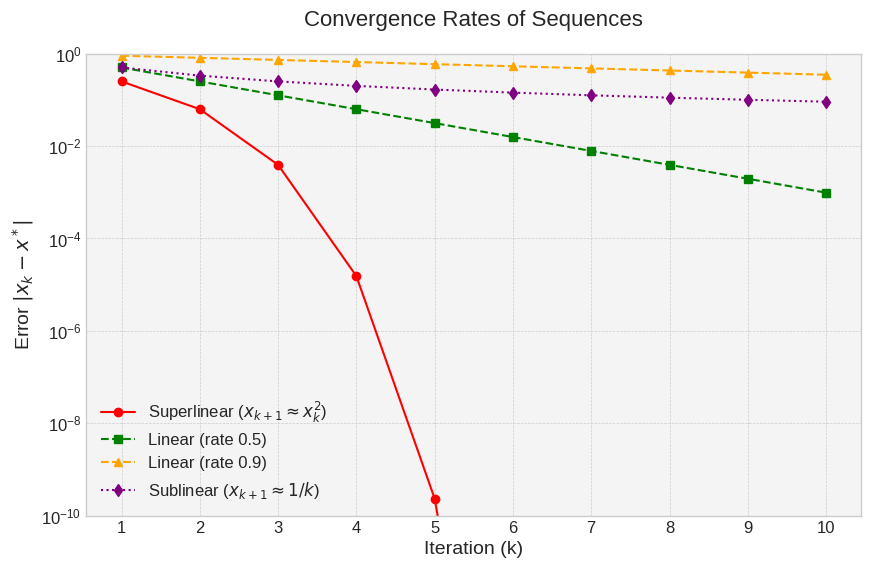

Write Python code to recreate this figure. (Note: this script raises an exception after producing the figure.)
import os
import numpy as np
import matplotlib.pyplot as plt
import seaborn as sns
from scipy.stats import norm, binom
from matplotlib.patches import ConnectionPatch, FancyArrowPatch, Circle, Ellipse, Polygon

# --- Configuration ---
OUTPUT_DIR = "images/appendix"
DPI = 300
BACKGROUND_COLOR = "#f4f4f4"
FIG_SIZE = (10, 6)
FONT_SIZE = 14

# --- Helper Functions ---
def setup_plot(title, xlabel, ylabel, fig_size=FIG_SIZE):
    """Set up a standard plot with consistent styling."""
    plt.style.use('seaborn-v0_8-whitegrid')
    fig, ax = plt.subplots(figsize=fig_size, dpi=DPI)
    fig.patch.set_facecolor('white')
    ax.set_facecolor(BACKGROUND_COLOR)
    ax.set_title(title, fontsize=FONT_SIZE + 2, pad=20)
    ax.set_xlabel(xlabel, fontsize=FONT_SIZE)
    ax.set_ylabel(ylabel, fontsize=FONT_SIZE)
    ax.tick_params(axis='both', which='major', labelsize=FONT_SIZE - 2)
    ax.grid(True, which='both', linestyle='--', linewidth=0.5)
    return fig, ax

def save_plot(fig, filename):
    """Save a plot to the specified directory."""
    if not os.path.exists(OUTPUT_DIR):
        os.makedirs(OUTPUT_DIR)
    path = os.path.join(OUTPUT_DIR, filename)
    fig.savefig(path, dpi=DPI, bbox_inches='tight', facecolor=fig.get_facecolor())
    plt.close(fig)
    print(f"Saved {path}")

# --- Image Generation Functions ---

def generate_convergence_rates():
    """Generates a plot comparing different rates of convergence."""
    fig, ax = setup_plot("Convergence Rates of Sequences", "Iteration (k)", "Error $|x_k - x^*|$")
    k = np.arange(1, 11)

    # Superlinear (quadratic)
    c_k = 0.5**(2**k)
    ax.plot(k, c_k, 'o-', label=r'Superlinear ($x_{k+1} \approx x_k^2$)', color='red')

    # Linear
    a_k = 0.5**k
    b_k = 0.9**k
    ax.plot(k, a_k, 's--', label=r'Linear (rate 0.5)', color='green')
    ax.plot(k, b_k, '^--', label=r'Linear (rate 0.9)', color='orange')

    # Sublinear
    d_k = 1 / (k + 1)
    ax.plot(k, d_k, 'd:', label=r'Sublinear ($x_{k+1} \approx 1/k$)', color='purple')

    ax.set_yscale('log')
    ax.set_xticks(k)
    ax.legend(fontsize=FONT_SIZE - 2)
    ax.set_ylim(1e-10, 1)
    save_plot(fig, "images/png/convergence_rates.png")

def generate_intermediate_value_theorem():
    """Generates a plot illustrating the Intermediate Value Theorem."""
    fig, ax = setup_plot("Intermediate Value Theorem", "x", "f(x)")

    x = np.linspace(0, 10, 100)
    f = lambda x: 0.1 * x**2 - np.sin(x) - 2
    y = f(x)

    a, b = 2, 9
    fa, fb = f(a), f(b)

    ax.plot(x, y, label=r'$f(x)$ - a continuous function')
    ax.plot([a, b], [fa, fb], 'ro')
    ax.text(a, fa + 0.5, 'f(a)', ha='center', va='bottom', fontsize=FONT_SIZE)
    ax.text(b, fb - 0.5, 'f(b)', ha='center', va='top', fontsize=FONT_SIZE)

    y_val = 1.0
    ax.axhline(y_val, color='g', linestyle='--', label=f'y = {y_val}')

    # Find c such that f(c) = y_val
    from scipy.optimize import brentq
    c = brentq(lambda x: f(x) - y_val, a, b)

    ax.plot(c, y_val, 'go')
    ax.text(c, y_val + 0.5, 'y', ha='center', va='bottom', fontsize=FONT_SIZE)
    ax.plot([c, c], [ax.get_ylim()[0], y_val], 'g--')
    ax.plot([a, b], [ax.get_ylim()[0], ax.get_ylim()[0]], 'k-', lw=2)
    ax.text(c, ax.get_ylim()[0]-0.5, 'c', ha='center', va='top', fontsize=FONT_SIZE)

    ax.set_xticks([a, c, b])
    ax.set_xticklabels(['a', 'c', 'b'])
    ax.set_yticks([fa, y_val, fb])
    ax.set_yticklabels(['f(a)', 'y', 'f(b)'])

    ax.legend()
    save_plot(fig, "images/png/intermediate_value_theorem.png")

def generate_convex_sets():
    """Generates plots for a convex and a non-convex set."""
    # Convex Set
    fig, ax = setup_plot("A Convex Set", "", "")
    ellipse = Ellipse(xy=(0.5, 0.5), width=0.8, height=0.6, angle=10, color='skyblue', alpha=0.6)
    ax.add_patch(ellipse)

    p1 = (0.3, 0.6)
    p2 = (0.7, 0.4)
    ax.plot([p1[0], p2[0]], [p1[1], p2[1]], 'r-o')
    ax.text(p1[0] - 0.05, p1[1], 'x', fontsize=FONT_SIZE)
    ax.text(p2[0] + 0.05, p2[1], 'y', fontsize=FONT_SIZE)
    ax.text(0.5, 0.5, r'$\theta x + (1-\theta)y$', fontsize=FONT_SIZE, ha='center')

    ax.set_xlim(0, 1)
    ax.set_ylim(0, 1)
    ax.set_aspect('equal', adjustable='box')
    ax.axis('off')
    save_plot(fig, "images/png/convex_set.png")

    # Non-Convex Set
    fig, ax = setup_plot("A Non-Convex Set", "", "")

    # Create a C-shape
    verts = [(0.2, 0.2), (0.8, 0.2), (0.8, 0.3), (0.4, 0.3), (0.4, 0.7), (0.8, 0.7), (0.8, 0.8), (0.2, 0.8), (0.2, 0.2)]
    polygon = Polygon(verts, color='lightcoral', alpha=0.6)
    ax.add_patch(polygon)

    p1 = (0.3, 0.75)
    p2 = (0.7, 0.25)
    ax.plot([p1[0], p2[0]], [p1[1], p2[1]], 'b-o')
    ax.text(p1[0] - 0.05, p1[1], 'x', fontsize=FONT_SIZE)
    ax.text(p2[0] + 0.05, p2[1], 'y', fontsize=FONT_SIZE)

    ax.set_xlim(0, 1)
    ax.set_ylim(0, 1)
    ax.set_aspect('equal', adjustable='box')
    ax.axis('off')
    save_plot(fig, "images/png/non_convex_set.png")

def generate_separating_hyperplane():
    """Generates a plot illustrating the Separating Hyperplane Theorem."""
    fig, ax = setup_plot("Separating Hyperplane Theorem", "", "")

    # Set A
    ellipse_A = Ellipse(xy=(0.3, 0.6), width=0.4, height=0.3, color='skyblue', alpha=0.7)
    ax.add_patch(ellipse_A)
    ax.text(0.3, 0.6, 'A', fontsize=FONT_SIZE, ha='center', va='center')

    # Set B
    ellipse_B = Ellipse(xy=(0.7, 0.3), width=0.3, height=0.4, color='lightcoral', alpha=0.7)
    ax.add_patch(ellipse_B)
    ax.text(0.7, 0.3, 'B', fontsize=FONT_SIZE, ha='center', va='center')

    # Hyperplane
    x_hyper = np.linspace(0.1, 0.9, 100)
    y_hyper = -x_hyper + 1.0
    ax.plot(x_hyper, y_hyper, 'k-', lw=2, label='Separating Hyperplane ($p \cdot z = c$)')

    # Normal vector p
    ax.arrow(0.5, 0.5, 0.1, 0.1, head_width=0.03, head_length=0.03, fc='k', ec='k')
    ax.text(0.62, 0.62, 'p', fontsize=FONT_SIZE)

    ax.set_xlim(0, 1)
    ax.set_ylim(0, 1)
    ax.set_aspect('equal', adjustable='box')
    ax.axis('off')
    ax.legend(loc='upper right')
    save_plot(fig, "images/png/separating_hyperplane_theorem.png")

def generate_taylor_sin():
    """Generates a plot of Taylor series approximations for sin(x)."""
    fig, ax = setup_plot("Taylor Series Approximations of sin(x)", "x", "f(x)")
    x = np.linspace(-np.pi, np.pi, 200)
    ax.plot(x, np.sin(x), 'k-', lw=3, label='sin(x)')

    # Taylor approximations
    p1 = x
    p3 = p1 - x**3 / 6
    p5 = p3 + x**5 / 120

    ax.plot(x, p1, 'r--', label='Order 1 Approx.')
    ax.plot(x, p3, 'g:', label='Order 3 Approx.')
    ax.plot(x, p5, 'b-.', label='Order 5 Approx.')

    ax.set_ylim(-1.5, 1.5)
    ax.axhline(0, color='gray', lw=0.5)
    ax.axvline(0, color='gray', lw=0.5)
    ax.legend()
    save_plot(fig, "images/png/taylor_sin.png")

def generate_gradient_field():
    """Generates a visualization of a function's gradient field."""
    fig = plt.figure(figsize=(14, 6), dpi=DPI)
    fig.patch.set_facecolor('white')

    # 3D Surface Plot
    ax1 = fig.add_subplot(1, 2, 1, projection='3d')
    x = np.linspace(-2, 2, 50)
    y = np.linspace(-2, 2, 50)
    X, Y = np.meshgrid(x, y)
    Z = X**2 + 2*Y**2
    ax1.plot_surface(X, Y, Z, cmap='viridis', alpha=0.8)
    ax1.set_title('3D Surface Plot of $f(x,y) = x^2 + 2y^2$')
    ax1.set_xlabel('x')
    ax1.set_ylabel('y')
    ax1.set_zlabel('f(x,y)')

    # 2D Contour and Gradient Plot
    ax2 = fig.add_subplot(1, 2, 2)
    CS = ax2.contour(X, Y, Z, levels=np.arange(0, 10, 1), cmap='viridis')
    ax2.clabel(CS, inline=True, fontsize=10)

    # Gradient field
    X_q, Y_q = np.meshgrid(np.linspace(-2, 2, 15), np.linspace(-2, 2, 15))
    U = 2 * X_q  # df/dx
    V = 4 * Y_q  # df/dy
    # Normalize for better visualization
    N = np.sqrt(U**2 + V**2)
    U, V = U/N, V/N
    ax2.quiver(X_q, Y_q, U, V, color='red', alpha=0.8, scale=25)

    ax2.set_title('Contour Plot and Gradient Field')
    ax2.set_xlabel('x')
    ax2.set_ylabel('y')
    ax2.set_aspect('equal', adjustable='box')

    plt.tight_layout()
    save_plot(fig, "images/png/gradient_field.png")

def generate_comparative_statics():
    """Generates a plot for a supply-demand comparative statics exercise."""
    fig, ax = setup_plot("Comparative Statics: Demand Shift", "Quantity", "Price")

    q = np.linspace(1, 10, 100)
    supply = q
    demand1 = 11 - q
    demand2 = 13 - q # Shift out

    ax.plot(q, supply, 'g-', lw=2, label='Supply')
    ax.plot(q, demand1, 'r-', lw=2, label='Demand (D1)')
    ax.plot(q, demand2, 'r--', lw=2, label='Demand (D2)')

    # Equilibrium 1
    p1 = 5.5
    q1 = 5.5
    ax.plot(q1, p1, 'ko')
    ax.plot([q1, 0], [p1, p1], 'k:')
    ax.plot([q1, q1], [0, p1], 'k:')
    ax.text(q1, -0.5, r'$Q_1^*$', ha='center')
    ax.text(-0.5, p1, r'$P_1^*$', va='center')

    # Equilibrium 2
    p2 = 7
    q2 = 7
    ax.plot(q2, p2, 'ko')
    ax.plot([q2, 0], [p2, p2], 'k:')
    ax.plot([q2, q2], [0, p2], 'k:')
    ax.text(q2, -0.5, r'$Q_2^*$', ha='center')
    ax.text(-0.5, p2, r'$P_2^*$', va='center')

    ax.set_xlim(0, 11)
    ax.set_ylim(0, 14)
    ax.legend()
    save_plot(fig, "images/png/comparative_statics.png")

def generate_normal_plots():
    """Generates plots for the Normal PDF and CDF."""
    x = np.linspace(-4, 4, 1000)
    y_pdf = norm.pdf(x, 0, 1)
    y_cdf = norm.cdf(x, 0, 1)

    # PDF
    fig, ax = setup_plot("Normal Probability Density Function (PDF)", "z", "Density")
    ax.plot(x, y_pdf)
    x_fill = np.linspace(-4, 1, 500)
    ax.fill_between(x_fill, norm.pdf(x_fill, 0, 1), color='skyblue', alpha=0.5)
    ax.text(0, 0.1, r'$P(Z \leq 1) = \int_{-\infty}^{1} \phi(z)dz$', ha='center', fontsize=12)
    save_plot(fig, "images/png/normal_pdf.png")

    # CDF
    fig, ax = setup_plot("Normal Cumulative Distribution Function (CDF)", "z", "Cumulative Probability")
    ax.plot(x, y_cdf)
    ax.axhline(1, ls='--', color='gray')
    ax.axhline(0, ls='--', color='gray')
    ax.axvline(0, ls='--', color='gray')
    prob_at_1 = norm.cdf(1)
    ax.plot([1, 1], [0, prob_at_1], 'r--')
    ax.plot([-4, 1], [prob_at_1, prob_at_1], 'r--')
    ax.set_yticks([0, 0.5, prob_at_1, 1.0])
    ax.set_yticklabels(['0', '0.5', f'{prob_at_1:.2f}', '1.0'])
    ax.set_xticks([-4, 0, 1, 4])
    save_plot(fig, "images/png/normal_cdf.png")

def generate_jensen_inequality():
    """Generates a plot illustrating Jensen's Inequality."""
    fig, ax = setup_plot("Jensen's Inequality for a Concave Function", "Wealth (x)", "Utility U(x)")

    x = np.linspace(1, 20, 100)
    u = np.log(x)

    x1, x2 = 5, 15
    u1, u2 = np.log(x1), np.log(x2)

    ax.plot(x, u, label=r'$U(x) = \log(x)$ (Concave)')
    ax.plot([x1, x2], [u1, u2], 'ro-')

    # Expected values
    ex = 0.5 * x1 + 0.5 * x2
    eu = 0.5 * u1 + 0.5 * u2

    # Utility of expected value
    u_ex = np.log(ex)

    ax.plot(ex, eu, 'go', markersize=10, label='(E[X], E[U(X)])')
    ax.plot(ex, u_ex, 'bo', markersize=10, label='(E[X], U(E[X]))')

    ax.plot([ex, ex], [0, u_ex], 'b:')
    ax.text(ex, -0.2, 'E[X]', ha='center')

    ax.plot([0, ex], [u_ex, u_ex], 'b:')
    ax.text(0.5, u_ex, 'U(E[X])', va='center')

    ax.plot([0, ex], [eu, eu], 'g:')
    ax.text(0.5, eu, 'E[U(X)]', va='center')

    ax.legend()
    ax.set_ylim(0, 3.5)
    ax.set_xlim(0, 21)
    save_plot(fig, "images/png/jensen_inequality.png")

def generate_clt_plots():
    """Generates plots illustrating the Central Limit Theorem with dice rolls."""
    def plot_sum_dist(n, ax):
        # Create distribution for sum of n dice
        outcomes = np.arange(1, 7)
        dist = {k: 1/6 for k in outcomes}

        current_dist = dist.copy()
        for _ in range(n - 1):
            new_dist = {}
            for s1, p1 in current_dist.items():
                for s2, p2 in dist.items():
                    new_sum = s1 + s2
                    new_dist[new_sum] = new_dist.get(new_sum, 0) + p1 * p2
            current_dist = new_dist

        x = list(current_dist.keys())
        y = list(current_dist.values())

        ax.bar(x, y, width=0.8, alpha=0.7)
        ax.set_title(f'Distribution of the Sum of {n} Dice')
        ax.set_xlabel('Sum')
        ax.set_ylabel('Probability')
        ax.set_xticks(np.arange(n, 6*n + 1, max(1, 5*(n-1))))

    # Plot for n=1, 2, 3
    fig1, ax1 = setup_plot("", "", "", fig_size=(8,5))
    plot_sum_dist(1, ax1)
    save_plot(fig1, "images/png/clt_1.png")

    fig2, ax2 = setup_plot("", "", "", fig_size=(8,5))
    plot_sum_dist(2, ax2)
    save_plot(fig2, "images/png/clt_2.png")

    fig3, ax3 = setup_plot("", "", "", fig_size=(8,5))
    plot_sum_dist(3, ax3)
    save_plot(fig3, "images/png/clt_3.png")

def generate_multivariate_normal():
    """Generates scatter plots of bivariate normal distributions."""
    fig, axes = plt.subplots(1, 3, figsize=(18, 5), dpi=DPI)
    fig.patch.set_facecolor('white')

    means = [0, 0]
    rhos = [-0.7, 0, 0.7]
    titles = [r'$\rho = -0.7$', r'$\rho = 0$', r'$\rho = 0.7$']

    for ax, rho, title in zip(axes, rhos, titles):
        cov = [[1, rho], [rho, 1]]
        data = np.random.multivariate_normal(means, cov, 1000)

        ax.scatter(data[:, 0], data[:, 1], alpha=0.5)
        ax.set_title(title, fontsize=FONT_SIZE + 2)
        ax.set_xlabel('X1', fontsize=FONT_SIZE)
        ax.set_ylabel('X2', fontsize=FONT_SIZE)
        ax.set_aspect('equal', adjustable='box')
        ax.grid(True, linestyle='--', linewidth=0.5)
        ax.set_facecolor(BACKGROUND_COLOR)

    fig.suptitle("Samples from Bivariate Normal Distributions", fontsize=FONT_SIZE + 4)
    plt.tight_layout(rect=[0, 0, 1, 0.95])
    save_plot(fig, "images/png/multivariate_normal_distribution.png")

def generate_martingale_paths():
    """Generates a plot of simulated martingale (random walk) paths."""
    fig, ax = setup_plot("Martingale Paths (Random Walks)", "Time Step", "Value")

    n_steps = 100
    n_paths = 5

    for _ in range(n_paths):
        steps = np.random.choice([-1, 1], size=n_steps)
        path = np.cumsum(steps)
        ax.plot(np.arange(n_steps + 1), np.insert(path, 0, 0), alpha=0.7)

    ax.axhline(0, color='k', linestyle='--')
    save_plot(fig, "images/png/martingale_paths.png")

def generate_eigenvectors():
    """Generates a plot illustrating the effect of a matrix transformation on eigenvectors."""
    fig, ax = setup_plot("Action of a Matrix on its Eigenvectors", "x", "y")

    A = np.array([[3, 1], [1, 2]])
    eigvals, eigvecs = np.linalg.eig(A)

    v1 = eigvecs[:, 0]
    v2 = eigvecs[:, 1]
    v_other = np.array([1, -1])

    # Transform vectors
    Av1 = A @ v1
    Av2 = A @ v2
    Av_other = A @ v_other

    # Plotting function
    def plot_vec(vec, color, label, style='-'):
        ax.arrow(0, 0, vec[0], vec[1], head_width=0.1, head_length=0.1, fc=color, ec=color, length_includes_head=True, ls=style)
        ax.text(vec[0]*1.1, vec[1]*1.1, label, color=color, fontsize=12)

    # Original vectors
    plot_vec(v1, 'blue', r'$v_1$')
    plot_vec(v2, 'green', r'$v_2$')
    plot_vec(v_other, 'purple', r'$v_{other}$')

    # Transformed vectors
    plot_vec(Av1, 'red', r'$A v_1$', style='--')
    plot_vec(Av2, 'orange', r'$A v_2$', style='--')
    plot_vec(Av_other, 'magenta', r'$A v_{other}$', style='--')

    ax.set_xlim(-4, 4)
    ax.set_ylim(-4, 4)
    ax.axhline(0, color='gray', lw=0.5)
    ax.axvline(0, color='gray', lw=0.5)
    ax.set_aspect('equal', adjustable='box')

    save_plot(fig, "images/png/eigenvectors.png")

# --- Main Execution ---
def main():
    """Generate all images for the appendix."""
    print("--- Generating Appendix Images ---")
    generate_convergence_rates()
    generate_intermediate_value_theorem()
    generate_convex_sets()
    generate_separating_hyperplane()
    generate_taylor_sin()
    generate_gradient_field()
    generate_comparative_statics()
    generate_normal_plots()
    generate_jensen_inequality()
    generate_clt_plots()
    generate_multivariate_normal()
    generate_martingale_paths()
    generate_eigenvectors()
    print("--- All images generated successfully. ---")

if __name__ == "__main__":
    main()